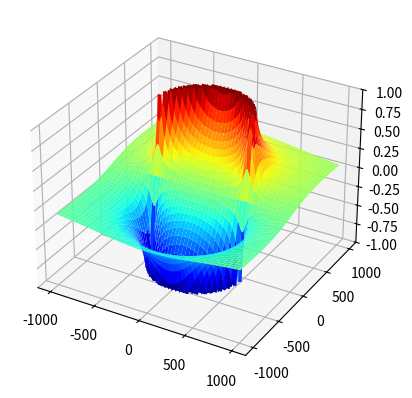

Source code (Python):
import numpy as np
import matplotlib.pyplot as plt
from matplotlib import cm
from mpl_toolkits.mplot3d import Axes3D
fig = plt.figure()
ax = fig.add_subplot(111, projection='3d')

numberOfPoints = 2
radius = 10

xLimit = 1000
yLimit = 1000
numGrid = 1000

I = 3./numberOfPoints

def distanceOneElectrode(x, y, electrodePosition):

    distance = np.sqrt((x-electrodePosition[0])**2 + (y-electrodePosition[1])**2)

    # voltage = I*resistanceFromInf
    return distance

def voltageAllElectrodes(x, y, electrodePositions, Ra=1., I=1, bipolar=False):

    """

    Args:
        x: x coordinate of interest
        y: y coordinate of interest
        electrodePositions: ...
        Ra: specific resistance in ohm*cm
        I: point current strength in mA
        bipolar: if True, every uneven electrodePosition will be weighted as cathode

    Returns:

        voltage in V

    """
    sumDistance = 0
    for i in range(electrodePositions.shape[0]):
        if bipolar:
            sign = (-1)**i
        else:
            sign = 1
        electrodePosition = electrodePositions[i,:]
        sumDistance += sign/distanceOneElectrode(x, y, electrodePosition)

    constant = Ra/(4*np.pi)*0.01 # Ohm*cm *0.01 = kOhm*um
    resistanceFromInf = constant*sumDistance # kOhm*um/um = kOhm
    voltage = resistanceFromInf*I

    return voltage


# angles = 2*np.pi/numberOfPoints*np.arange(numberOfPoints)
# positions = np.column_stack((np.cos(angles), np.sin(angles))) # np.zeros(numberOfPoints),

numberOfPoints = 20
angles = np.pi/numberOfPoints*np.arange(numberOfPoints)
positions = np.array([]).reshape(0,2)
radius = 500
for angle in angles:
    positions = np.vstack([positions, [np.cos(angle)*radius, np.sin(angle)*radius], [np.cos(angle)*radius, -np.sin(angle)*radius]])
    # positions = np.column_stack((np.cos(angles), np.sin(angles))) # np.zeros(numberOfPoints),

# plt.plot(positions[:,0], positions[:,1])
# plt.show()

# positions = np.column_stack((np.zeros(4), np.array([-500,0,500,0])))


x = np.linspace(-xLimit, xLimit, numGrid)
y = np.linspace(-yLimit, yLimit, numGrid)

xx, yy = np.meshgrid(x, y)#, sparse=True)
# zs = np.array([np.sin(xx**2 + yy**2) / (xx**2 + yy**2) for x,y in zip(np.ravel(xx), np.ravel(yy))])
# zz = zs.reshape(xx.shape)
# z = np.sin(xx**2 + yy**2) / (xx**2 + yy**2)
z = voltageAllElectrodes(xx, yy, positions, Ra=12500, I=I, bipolar=True)
# h = plt.contourf(x,y,z)

limit = 1

zTrunc = np.clip(z, -limit, limit)

ax.plot_surface(xx, yy, zTrunc, cmap=cm.jet)
ax.set_zlim3d(-limit, limit)
plt.show()



